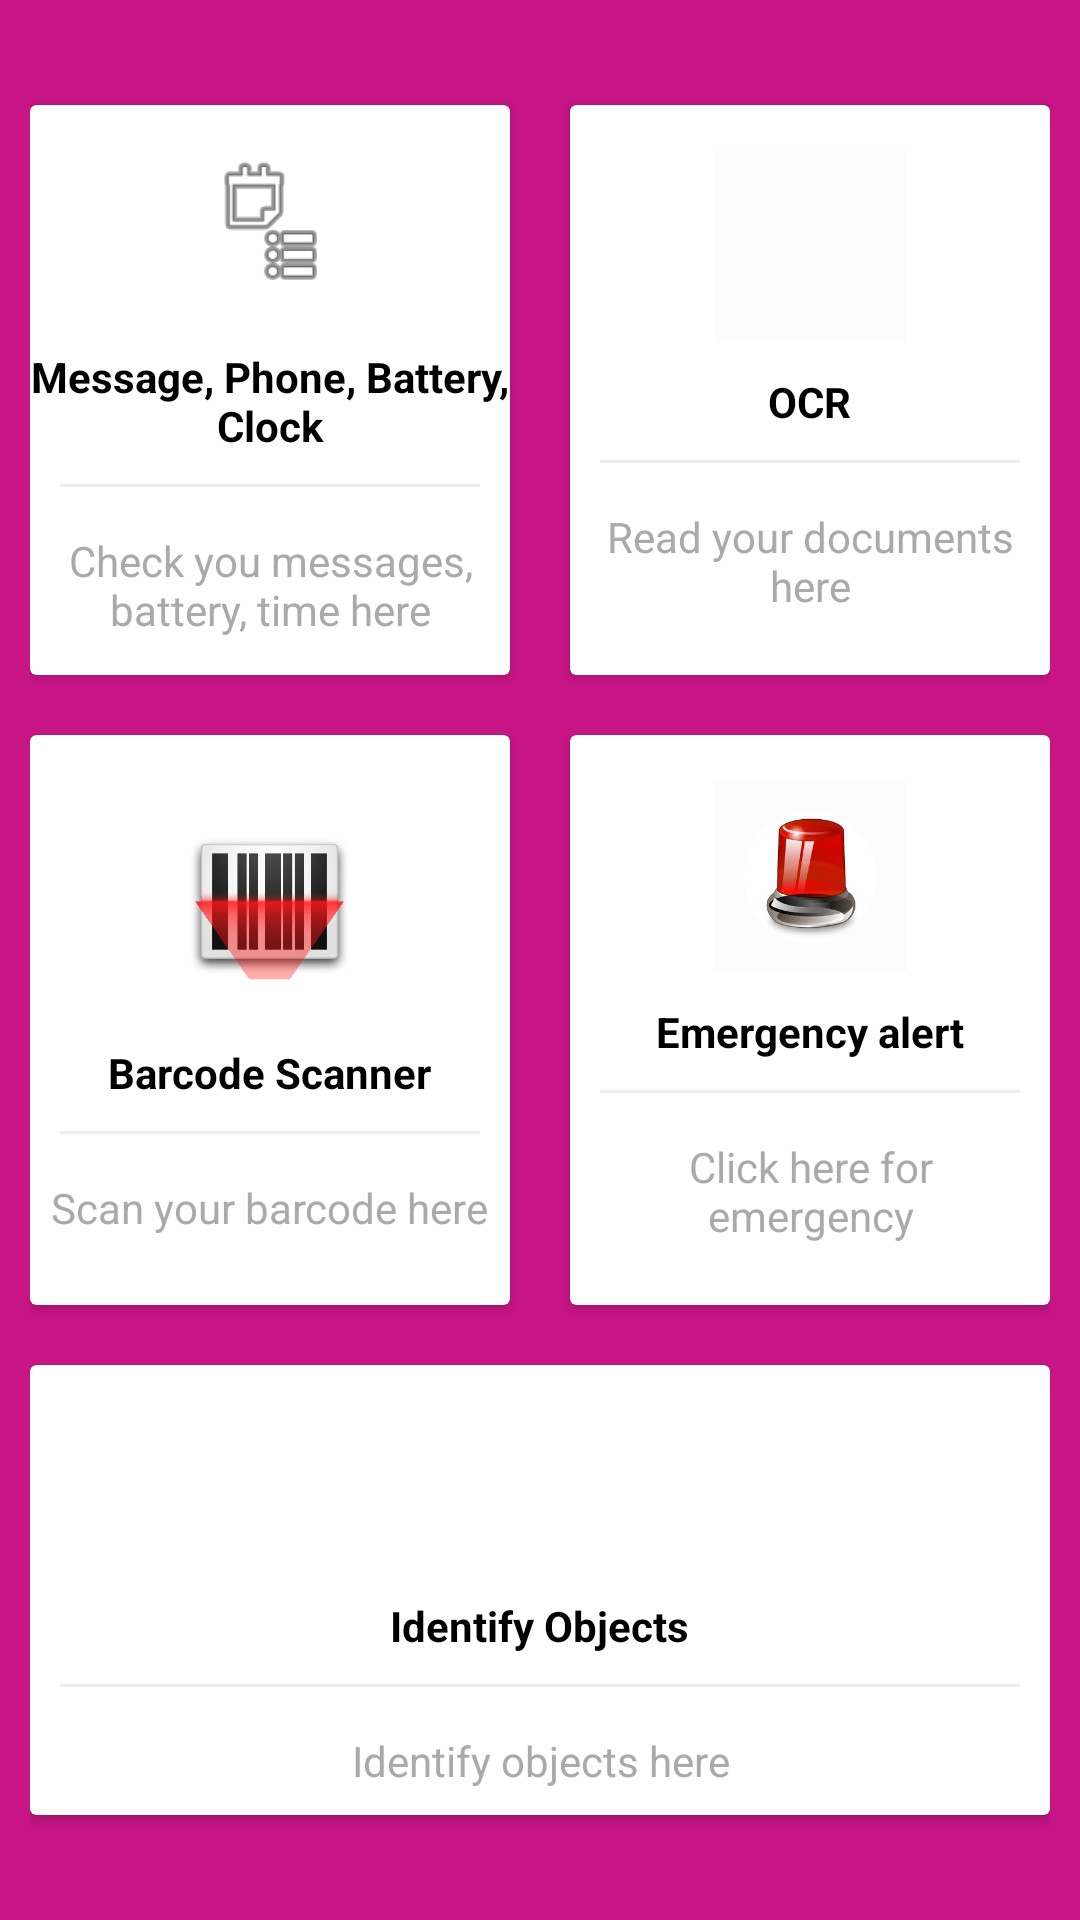

Reconstruct the res/layout file that produces this screen, plus the resources it refers to.
<!-- AndroidManifest.xml: application theme AppTheme -->
<!-- res/layout/activity_home.xml -->
<?xml version="1.0" encoding="utf-8"?>
<LinearLayout xmlns:android="http://schemas.android.com/apk/res/android"
    xmlns:app="http://schemas.android.com/apk/res-auto"
    xmlns:tools="http://schemas.android.com/tools"
    android:id="@+id/ll"
    android:layout_width="match_parent"
    android:layout_height="match_parent"
    android:background="@color/medium"
    android:gravity="center"
    android:orientation="vertical"
    android:padding="10dp"
    android:theme="@style/AppTheme"
    tools:context="com.example.myapp.Home">


    <LinearLayout
        android:layout_width="match_parent"
        android:layout_height="wrap_content"
        android:clipToPadding="false"
        android:gravity="center"
        android:orientation="horizontal">

        <android.support.v7.widget.CardView
            android:id="@+id/msgcard"
            android:layout_width="160dp"
            android:layout_height="190dp"
            android:layout_margin="10dp"
            android:clickable="true"
            android:focusable="true"
            android:foreground="?android:attr/selectableItemBackground">

            <LinearLayout
                android:id="@+id/msgg"
                android:layout_width="match_parent"
                android:layout_height="match_parent"
                android:gravity="center"
                android:orientation="vertical">

                <ImageView
                    android:layout_width="64dp"
                    android:layout_height="64dp"
                    android:background="#ffffff"
                    android:contentDescription="@string/Messages"
                    android:padding="10dp"
                    app:srcCompat="@android:drawable/ic_menu_agenda" />

                <TextView

                    android:layout_width="wrap_content"
                    android:layout_height="wrap_content"
                    android:layout_marginTop="10dp"
                    android:text="Message, Phone, Battery, Clock"
                    android:textAlignment="center"
                    android:textColor="#000000"
                    android:textStyle="bold" />

                <View
                    android:layout_width="match_parent"
                    android:layout_height="1dp"
                    android:layout_margin="10dp"
                    android:background="@color/lightgray" />

                <TextView

                    android:id="@+id/txt"
                    android:layout_width="wrap_content"
                    android:layout_height="wrap_content"
                    android:gravity="center"
                    android:padding="5dp"
                    android:text="Check you messages, battery, time here"
                    android:textColor="@android:color/darker_gray" />

            </LinearLayout>
        </android.support.v7.widget.CardView>

        <android.support.v7.widget.CardView
            android:id="@+id/ocrcard"
            android:layout_width="160dp"
            android:layout_height="190dp"
            android:layout_margin="10dp"
            android:clickable="true"
            android:focusable="true"
            android:foreground="?android:attr/selectableItemBackground">

            <LinearLayout
                android:id="@+id/phn"
                android:layout_width="match_parent"
                android:layout_height="match_parent"
                android:gravity="center"
                android:orientation="vertical">

                <ImageView
                    android:layout_width="64dp"
                    android:layout_height="64dp"
                    android:background="#fcfcfc"
                    android:contentDescription="ocr"
                    android:padding="10dp"
                    android:src="@drawable/ocr" />

                <TextView

                    android:layout_width="wrap_content"
                    android:layout_height="wrap_content"
                    android:layout_marginTop="10dp"
                    android:text="OCR"
                    android:textColor="#000000"
                    android:textStyle="bold" />

                <View
                    android:layout_width="match_parent"
                    android:layout_height="1dp"
                    android:layout_margin="10dp"
                    android:background="@color/lightgray" />

                <TextView
                    android:id="@+id/textocr"
                    android:layout_width="wrap_content"
                    android:layout_height="wrap_content"
                    android:gravity="center"
                    android:padding="5dp"
                    android:text="Read your documents here"
                    android:textColor="@android:color/darker_gray" />

            </LinearLayout>
        </android.support.v7.widget.CardView>

    </LinearLayout>

    <LinearLayout
        android:layout_width="match_parent"
        android:layout_height="wrap_content"
        android:clipToPadding="false"
        android:gravity="center"
        android:orientation="horizontal">

        <android.support.v7.widget.CardView
            android:id="@+id/barcodecard"
            android:layout_width="160dp"
            android:layout_height="190dp"
            android:layout_margin="10dp"
            android:clickable="true"
            android:focusable="true"
            android:foreground="?android:attr/selectableItemBackground">

            <LinearLayout
                android:layout_width="match_parent"
                android:layout_height="match_parent"
                android:gravity="center"
                android:orientation="vertical">

                <ImageView
                    android:layout_width="75dp"
                    android:layout_height="75dp"
                    android:padding="10dp"
                    app:srcCompat="@drawable/scann" />

                <TextView

                    android:layout_width="wrap_content"
                    android:layout_height="wrap_content"
                    android:layout_marginTop="10dp"
                    android:text="Barcode Scanner"
                    android:textColor="#000000"
                    android:textStyle="bold" />

                <View
                    android:layout_width="match_parent"
                    android:layout_height="1dp"
                    android:layout_margin="10dp"
                    android:background="@color/lightgray" />

                <TextView
                    android:id="@+id/barcode"
                    android:layout_width="wrap_content"
                    android:layout_height="wrap_content"
                    android:gravity="center"
                    android:padding="5dp"
                    android:text="Scan your barcode here"
                    android:textColor="@android:color/darker_gray" />

            </LinearLayout>
        </android.support.v7.widget.CardView>

        <android.support.v7.widget.CardView
            android:id="@+id/emergencycard"
            android:layout_width="160dp"
            android:layout_height="190dp"
            android:layout_margin="10dp"
            android:clickable="true"
            android:focusable="true"
            android:foreground="?android:attr/selectableItemBackground">

            <LinearLayout
                android:id="@+id/clock"
                android:layout_width="match_parent"
                android:layout_height="match_parent"
                android:gravity="center"
                android:orientation="vertical">

                <ImageView
                    android:layout_width="64dp"
                    android:layout_height="64dp"
                    android:background="#fcfcfc"
                    android:padding="10dp"
                    android:src="@drawable/emergency" />

                <TextView

                    android:layout_width="wrap_content"
                    android:layout_height="wrap_content"
                    android:layout_marginTop="10dp"
                    android:text="Emergency alert"
                    android:textColor="#000000"
                    android:textStyle="bold" />

                <View
                    android:layout_width="match_parent"
                    android:layout_height="1dp"
                    android:layout_margin="10dp"
                    android:background="@color/lightgray" />

                <TextView
                    android:id="@+id/textemergency"
                    android:layout_width="wrap_content"
                    android:layout_height="wrap_content"
                    android:gravity="center"
                    android:padding="5dp"
                    android:text="Click here for emergency"
                    android:textColor="@android:color/darker_gray" />

            </LinearLayout>
        </android.support.v7.widget.CardView>

    </LinearLayout>

    <LinearLayout
        android:layout_width="match_parent"
        android:layout_height="wrap_content"
        android:clipToPadding="false"
        android:gravity="center"
        android:orientation="horizontal">

        <android.support.v7.widget.CardView
            android:id="@+id/objectcard"
            android:layout_width="340dp"
            android:layout_height="150dp"
            android:layout_margin="10dp"
            android:clickable="true"
            android:focusable="true"
            android:foreground="?android:attr/selectableItemBackground">

            <LinearLayout

                android:layout_width="match_parent"
                android:layout_height="match_parent"
                android:gravity="center"
                android:orientation="vertical">

                <ImageView
                    android:layout_width="64dp"
                    android:layout_height="64dp"
                    android:padding="10dp"
                    android:src="@drawable/ic_launcher_background" />

                <TextView

                    android:layout_width="wrap_content"
                    android:layout_height="wrap_content"
                    android:layout_marginTop="10dp"
                    android:text="Identify Objects"
                    android:textColor="#000000"
                    android:textStyle="bold" />

                <View
                    android:layout_width="match_parent"
                    android:layout_height="1dp"
                    android:layout_margin="10dp"
                    android:background="@color/lightgray" />

                <TextView
                    android:id="@+id/object"
                    android:layout_width="wrap_content"
                    android:layout_height="wrap_content"
                    android:gravity="center"
                    android:padding="5dp"
                    android:text="Identify objects here"
                    android:textColor="@android:color/darker_gray" />

            </LinearLayout>
        </android.support.v7.widget.CardView>


    </LinearLayout>

</LinearLayout>
<!-- resources referenced by this layout -->
<resources>
  <color name="lightgray">#ededed</color>
  <color name="medium">#C71585</color>
  <!-- drawable emergency: png bitmap (drawable, 44422 bytes) -->
  <!-- drawable scann: png bitmap (drawable, 57930 bytes) -->
  <string name="Messages">Check your messages here</string>
  <style name="AppTheme" parent="Theme.AppCompat.Light.DarkActionBar">
          
          <item name="colorPrimaryDark">@color/colorPrimaryDark</item>
          <item name="colorAccent">@color/colorAccent</item>
      </style>
  <color name="colorPrimaryDark">#00574B</color>
  <color name="colorAccent">#FF4081</color>
</resources>
